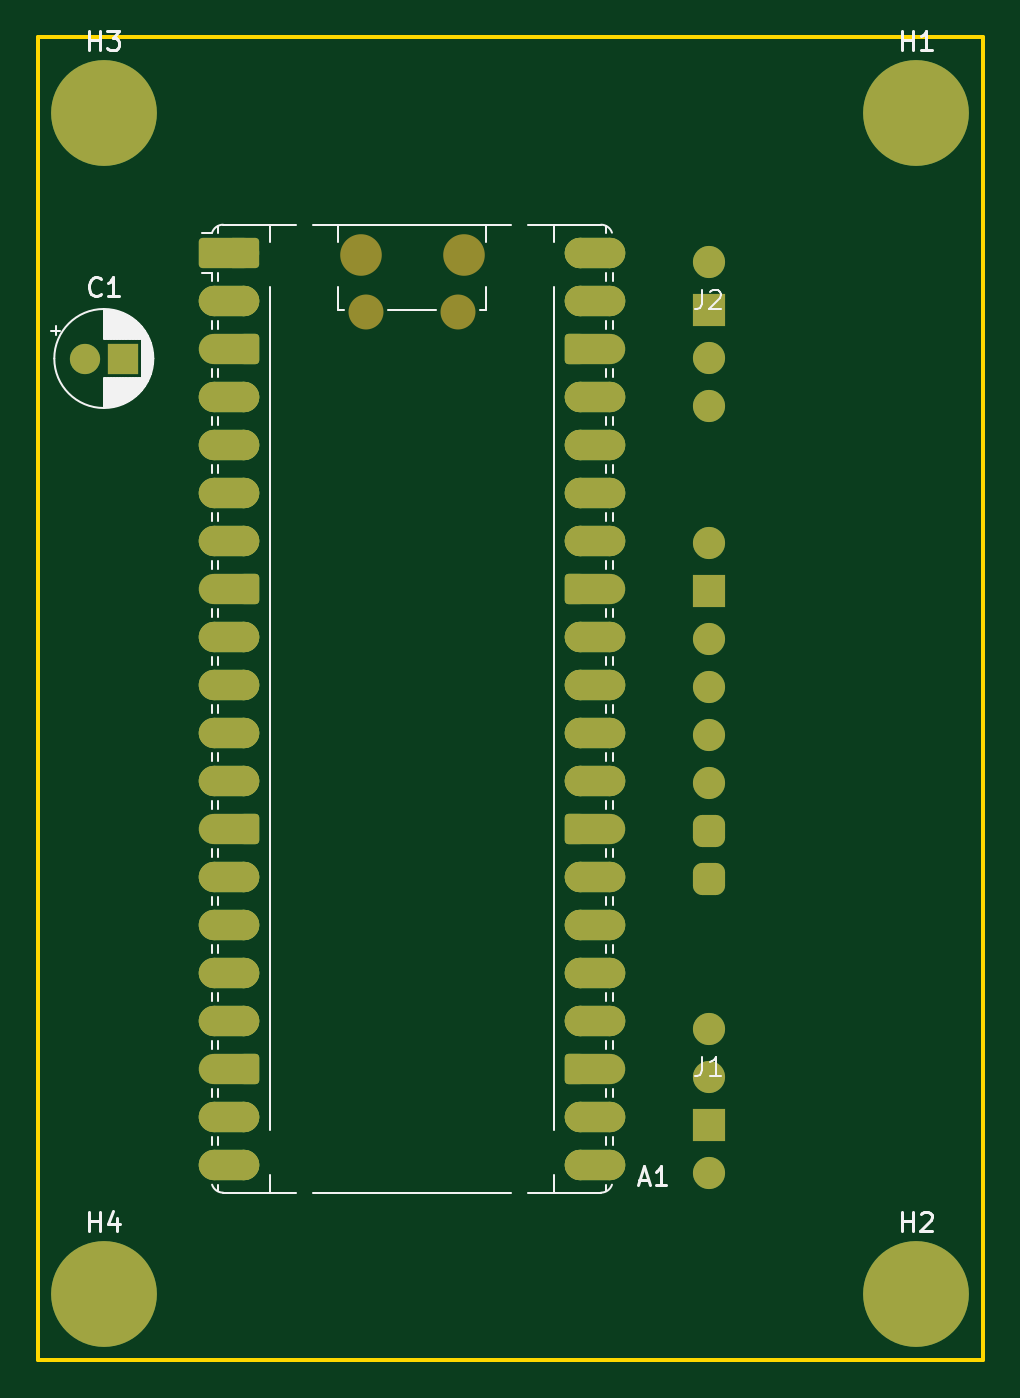
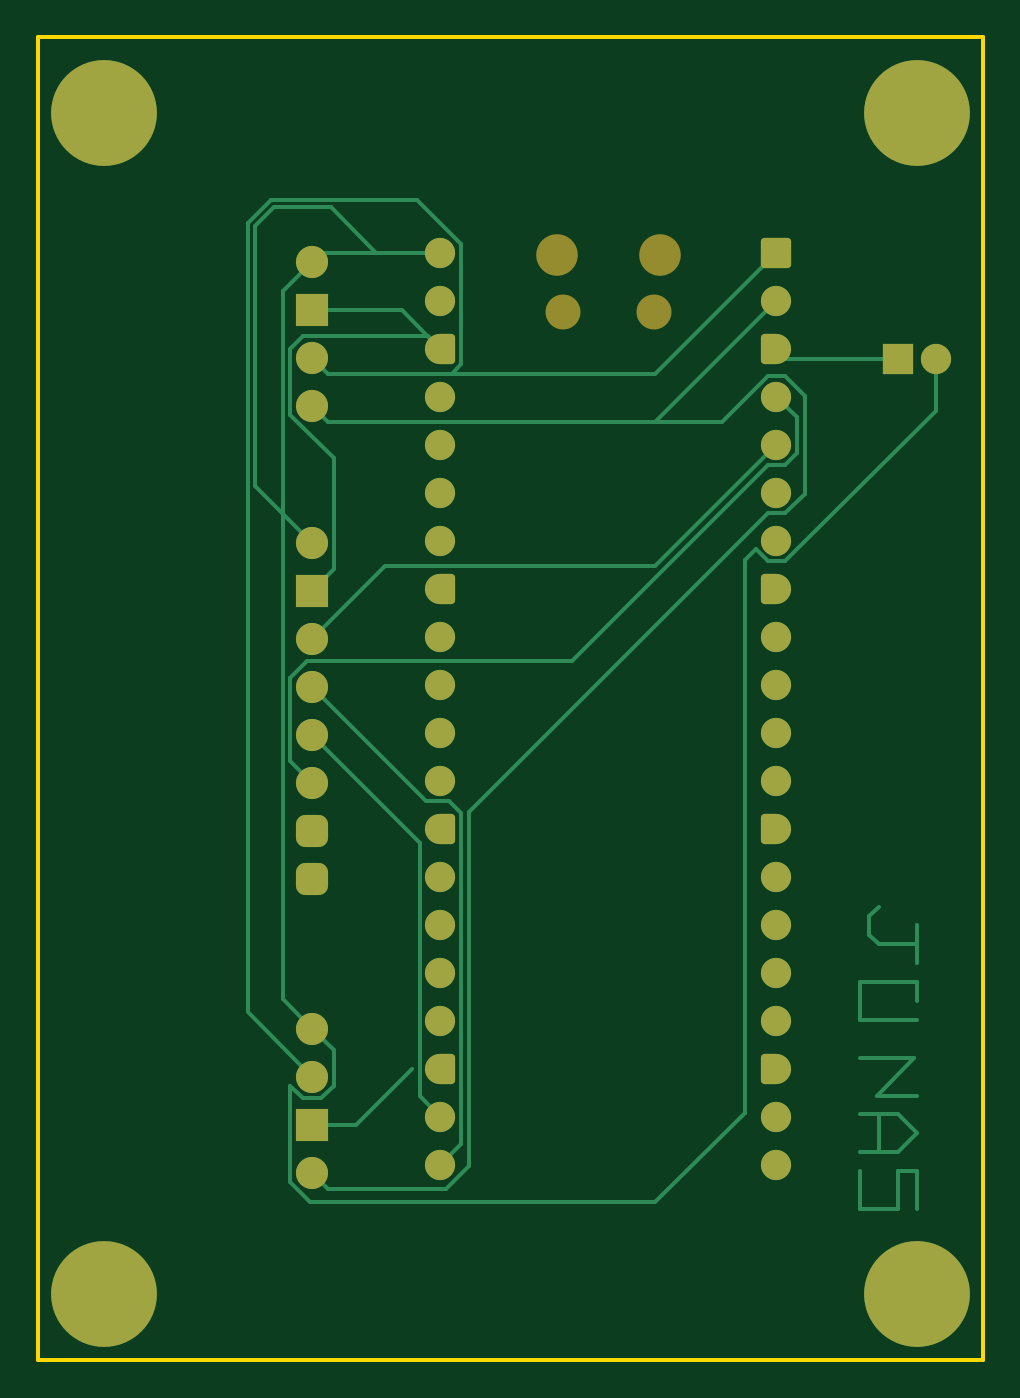
Circuit board: 9 layer files. Board 50.0 x 70.0 mm.
- bottom_copper: SensorBox-B_Cu.gbr (13964 bytes)
- bottom_mask: SensorBox-B_Mask.gbr (5046 bytes)
- paste: SensorBox-B_Paste.gbr (452 bytes)
- bottom_silk: SensorBox-B_Silkscreen.gbr (453 bytes)
- outline: SensorBox-Edge_Cuts.gbr (606 bytes)
- top_copper: SensorBox-F_Cu.gbr (11070 bytes)
- top_mask: SensorBox-F_Mask.gbr (8018 bytes)
- paste: SensorBox-F_Paste.gbr (452 bytes)
- top_silk: SensorBox-F_Silkscreen.gbr (16973 bytes)

=== bottom_copper: SensorBox-B_Cu.gbr (13964 bytes, source omitted) ===
=== bottom_mask: SensorBox-B_Mask.gbr (5046 bytes, source withheld) ===
=== paste: SensorBox-B_Paste.gbr ===
%TF.GenerationSoftware,KiCad,Pcbnew,9.0.1*%
%TF.CreationDate,2025-08-21T16:33:30-04:00*%
%TF.ProjectId,SensorBox,53656e73-6f72-4426-9f78-2e6b69636164,rev?*%
%TF.SameCoordinates,Original*%
%TF.FileFunction,Paste,Bot*%
%TF.FilePolarity,Positive*%
%FSLAX46Y46*%
G04 Gerber Fmt 4.6, Leading zero omitted, Abs format (unit mm)*
G04 Created by KiCad (PCBNEW 9.0.1) date 2025-08-21 16:33:30*
%MOMM*%
%LPD*%
G01*
G04 APERTURE LIST*
G04 APERTURE END LIST*
M02*

=== bottom_silk: SensorBox-B_Silkscreen.gbr ===
%TF.GenerationSoftware,KiCad,Pcbnew,9.0.1*%
%TF.CreationDate,2025-08-21T16:33:30-04:00*%
%TF.ProjectId,SensorBox,53656e73-6f72-4426-9f78-2e6b69636164,rev?*%
%TF.SameCoordinates,Original*%
%TF.FileFunction,Legend,Bot*%
%TF.FilePolarity,Positive*%
%FSLAX46Y46*%
G04 Gerber Fmt 4.6, Leading zero omitted, Abs format (unit mm)*
G04 Created by KiCad (PCBNEW 9.0.1) date 2025-08-21 16:33:30*
%MOMM*%
%LPD*%
G01*
G04 APERTURE LIST*
G04 APERTURE END LIST*
M02*

=== outline: SensorBox-Edge_Cuts.gbr ===
%TF.GenerationSoftware,KiCad,Pcbnew,9.0.1*%
%TF.CreationDate,2025-08-21T16:33:30-04:00*%
%TF.ProjectId,SensorBox,53656e73-6f72-4426-9f78-2e6b69636164,rev?*%
%TF.SameCoordinates,Original*%
%TF.FileFunction,Profile,NP*%
%FSLAX46Y46*%
G04 Gerber Fmt 4.6, Leading zero omitted, Abs format (unit mm)*
G04 Created by KiCad (PCBNEW 9.0.1) date 2025-08-21 16:33:30*
%MOMM*%
%LPD*%
G01*
G04 APERTURE LIST*
%TA.AperFunction,Profile*%
%ADD10C,0.200000*%
%TD*%
G04 APERTURE END LIST*
D10*
X94500000Y-57000000D02*
X144500000Y-57000000D01*
X144500000Y-127000000D01*
X94500000Y-127000000D01*
X94500000Y-57000000D01*
M02*

=== top_copper: SensorBox-F_Cu.gbr (11070 bytes, source omitted) ===
=== top_mask: SensorBox-F_Mask.gbr (8018 bytes, source omitted) ===
=== paste: SensorBox-F_Paste.gbr ===
%TF.GenerationSoftware,KiCad,Pcbnew,9.0.1*%
%TF.CreationDate,2025-08-21T16:33:30-04:00*%
%TF.ProjectId,SensorBox,53656e73-6f72-4426-9f78-2e6b69636164,rev?*%
%TF.SameCoordinates,Original*%
%TF.FileFunction,Paste,Top*%
%TF.FilePolarity,Positive*%
%FSLAX46Y46*%
G04 Gerber Fmt 4.6, Leading zero omitted, Abs format (unit mm)*
G04 Created by KiCad (PCBNEW 9.0.1) date 2025-08-21 16:33:30*
%MOMM*%
%LPD*%
G01*
G04 APERTURE LIST*
G04 APERTURE END LIST*
M02*

=== top_silk: SensorBox-F_Silkscreen.gbr (16973 bytes, source omitted) ===
